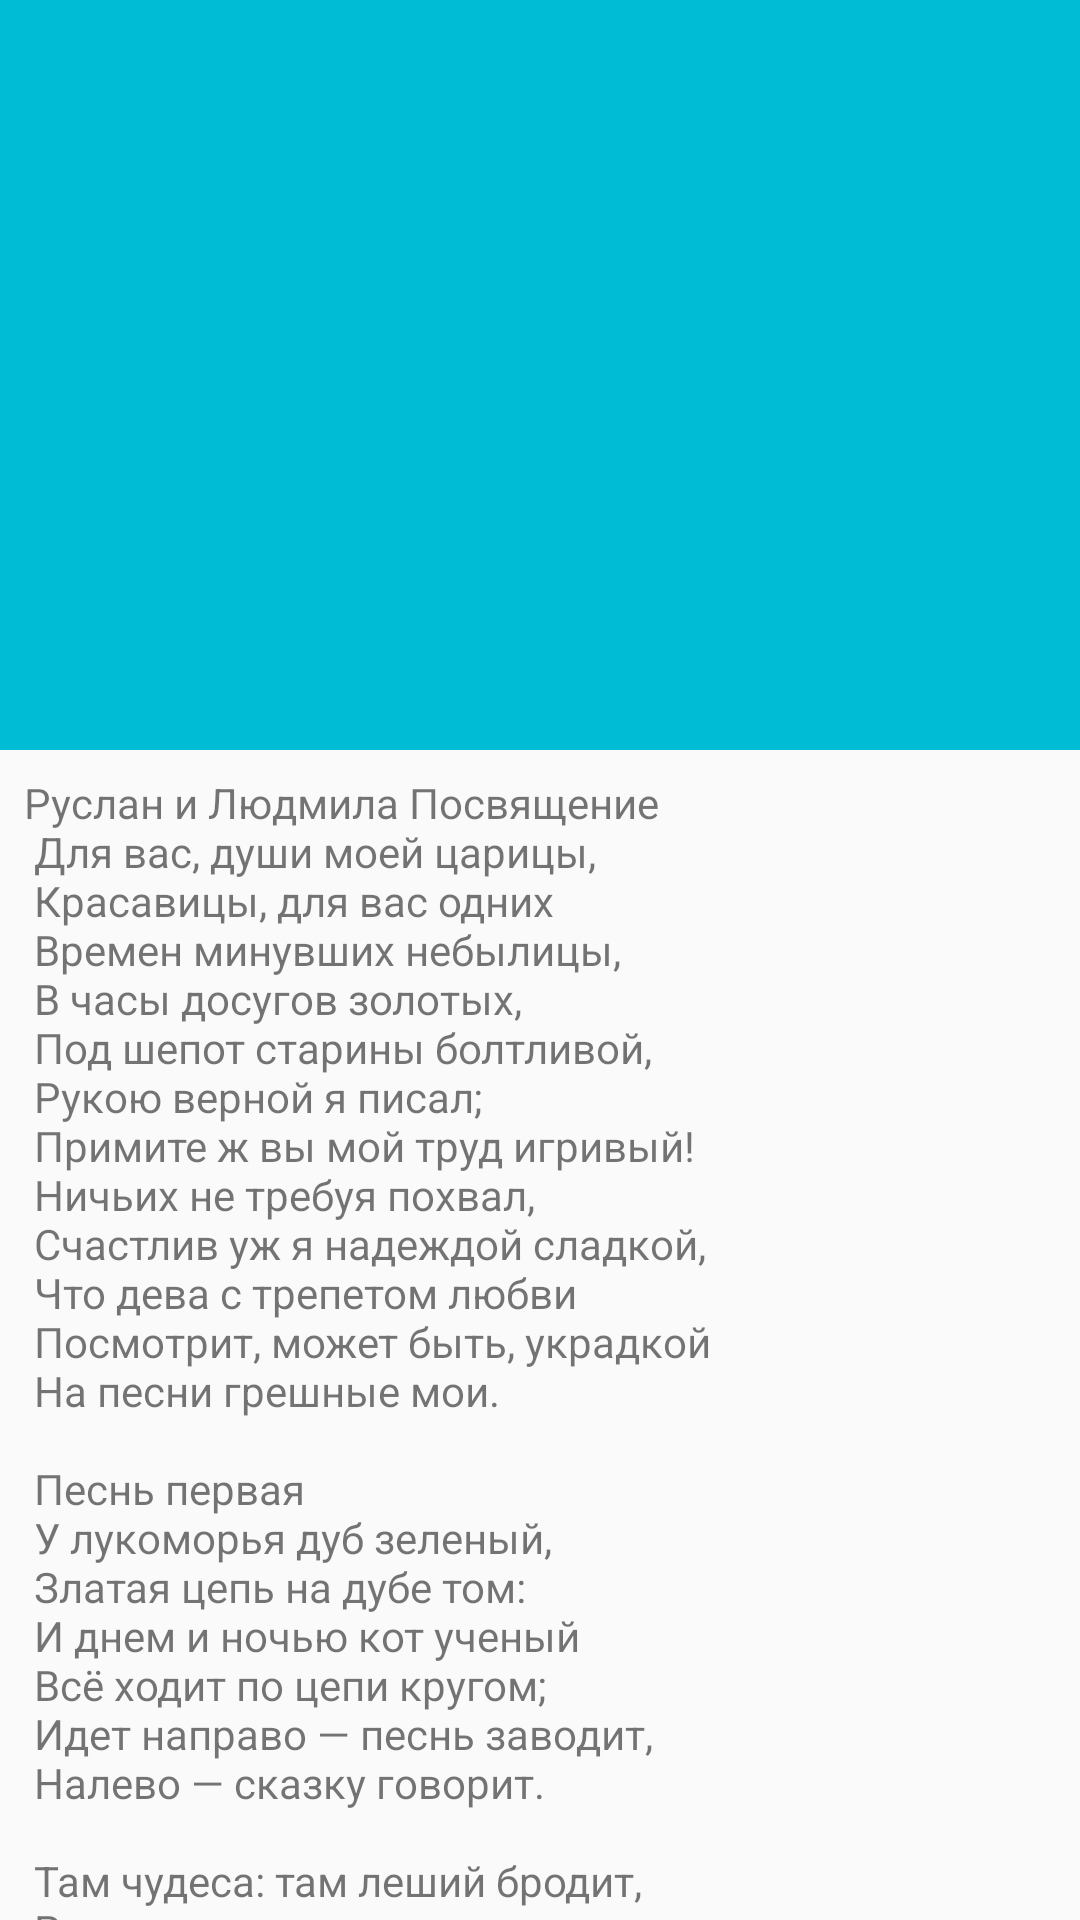

Write the Android layout XML for this screen, with the resource values it uses.
<!-- AndroidManifest.xml: application theme AppTheme -->
<!-- res/layout/activity_collapsing.xml -->
<?xml version="1.0" encoding="utf-8"?>
<androidx.coordinatorlayout.widget.CoordinatorLayout xmlns:android="http://schemas.android.com/apk/res/android"
    xmlns:app="http://schemas.android.com/apk/res-auto"
    xmlns:tools="http://schemas.android.com/tools"
    android:layout_width="match_parent"
    android:layout_height="match_parent"
    android:fitsSystemWindows="true"
    tools:context=".ui.fab_behavior.FabBehaviorFragment">

    <com.google.android.material.appbar.AppBarLayout
        android:id="@+id/app_bar"
        android:layout_width="match_parent"
        android:layout_height="@dimen/toolbar_height"
        android:fitsSystemWindows="true" >

        <com.google.android.material.appbar.CollapsingToolbarLayout
            android:id="@+id/toolbar_layout"
            android:layout_width="match_parent"
            android:layout_height="match_parent"
            android:fitsSystemWindows="true"
            app:contentScrim="?attr/colorPrimary"
            app:layout_scrollFlags="scroll|enterAlways|enterAlwaysCollapsed"
            app:toolbarId="@+id/toolbar">

            <androidx.appcompat.widget.Toolbar
                android:id="@+id/toolbar"
                android:layout_width="match_parent"
                android:layout_height="?attr/actionBarSize"
                app:layout_collapseMode="pin" />

        </com.google.android.material.appbar.CollapsingToolbarLayout>

    </com.google.android.material.appbar.AppBarLayout>

    <include layout="@layout/activity_collapsing_content" />

</androidx.coordinatorlayout.widget.CoordinatorLayout>
<!-- res/layout/activity_collapsing_content.xml (included above) -->
<?xml version="1.0" encoding="utf-8"?>
<androidx.core.widget.NestedScrollView xmlns:android="http://schemas.android.com/apk/res/android"
    xmlns:app="http://schemas.android.com/apk/res-auto"
    xmlns:tools="http://schemas.android.com/tools"
    android:layout_width="match_parent"
    android:layout_height="match_parent"
    app:layout_behavior="@string/appbar_scrolling_view_behavior"
    tools:context=".ui.fab_behavior.FabBehaviorFragment"
    tools:showIn="@layout/activity_collapsing_content">

    <TextView
        android:layout_width="wrap_content"
        android:layout_height="wrap_content"
        android:layout_margin="@dimen/edit_text_padding"
        android:text="@string/big_text" />

</androidx.core.widget.NestedScrollView>
<!-- resources referenced by this layout -->
<resources>
  <dimen name="edit_text_padding">8dp</dimen>
  <dimen name="toolbar_height">250dp</dimen>
  <color name="colorPrimary">#00BCD4</color>
  <color name="colorPrimaryDark">#0097A7</color>
  <color name="colorAccent">#CDDC39</color>
</resources>
